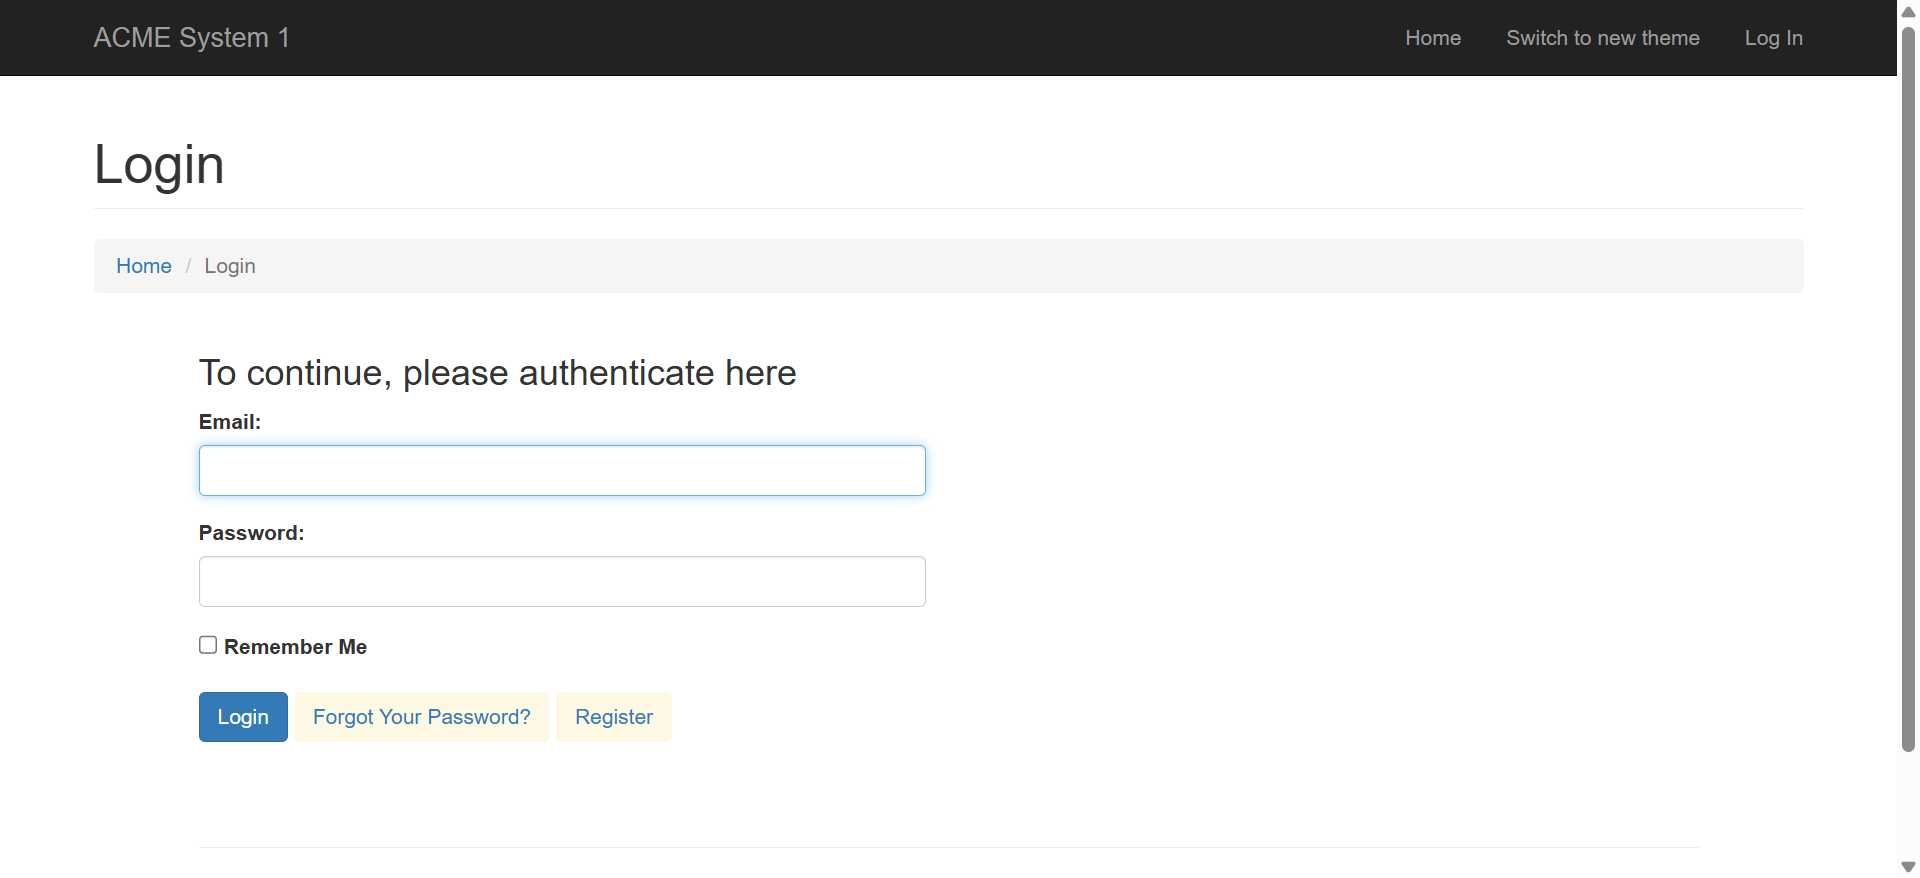
Workflow: Credentials

Step 1: Chrome ACME System 1 - Log In in window 'ACME System 1 - Log In' (chrome.exe)

Step 2: type [strUsername] into the text box 'Email:' in window 'ACME System 1 - Log In' (chrome.exe) (no picture)

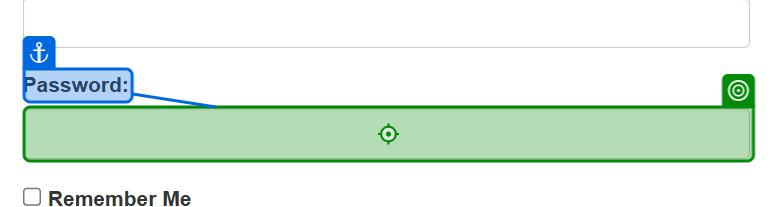
Step 3: type a value into the text box 'Password:' in window 'ACME System 1 - Log In' (chrome.exe)
